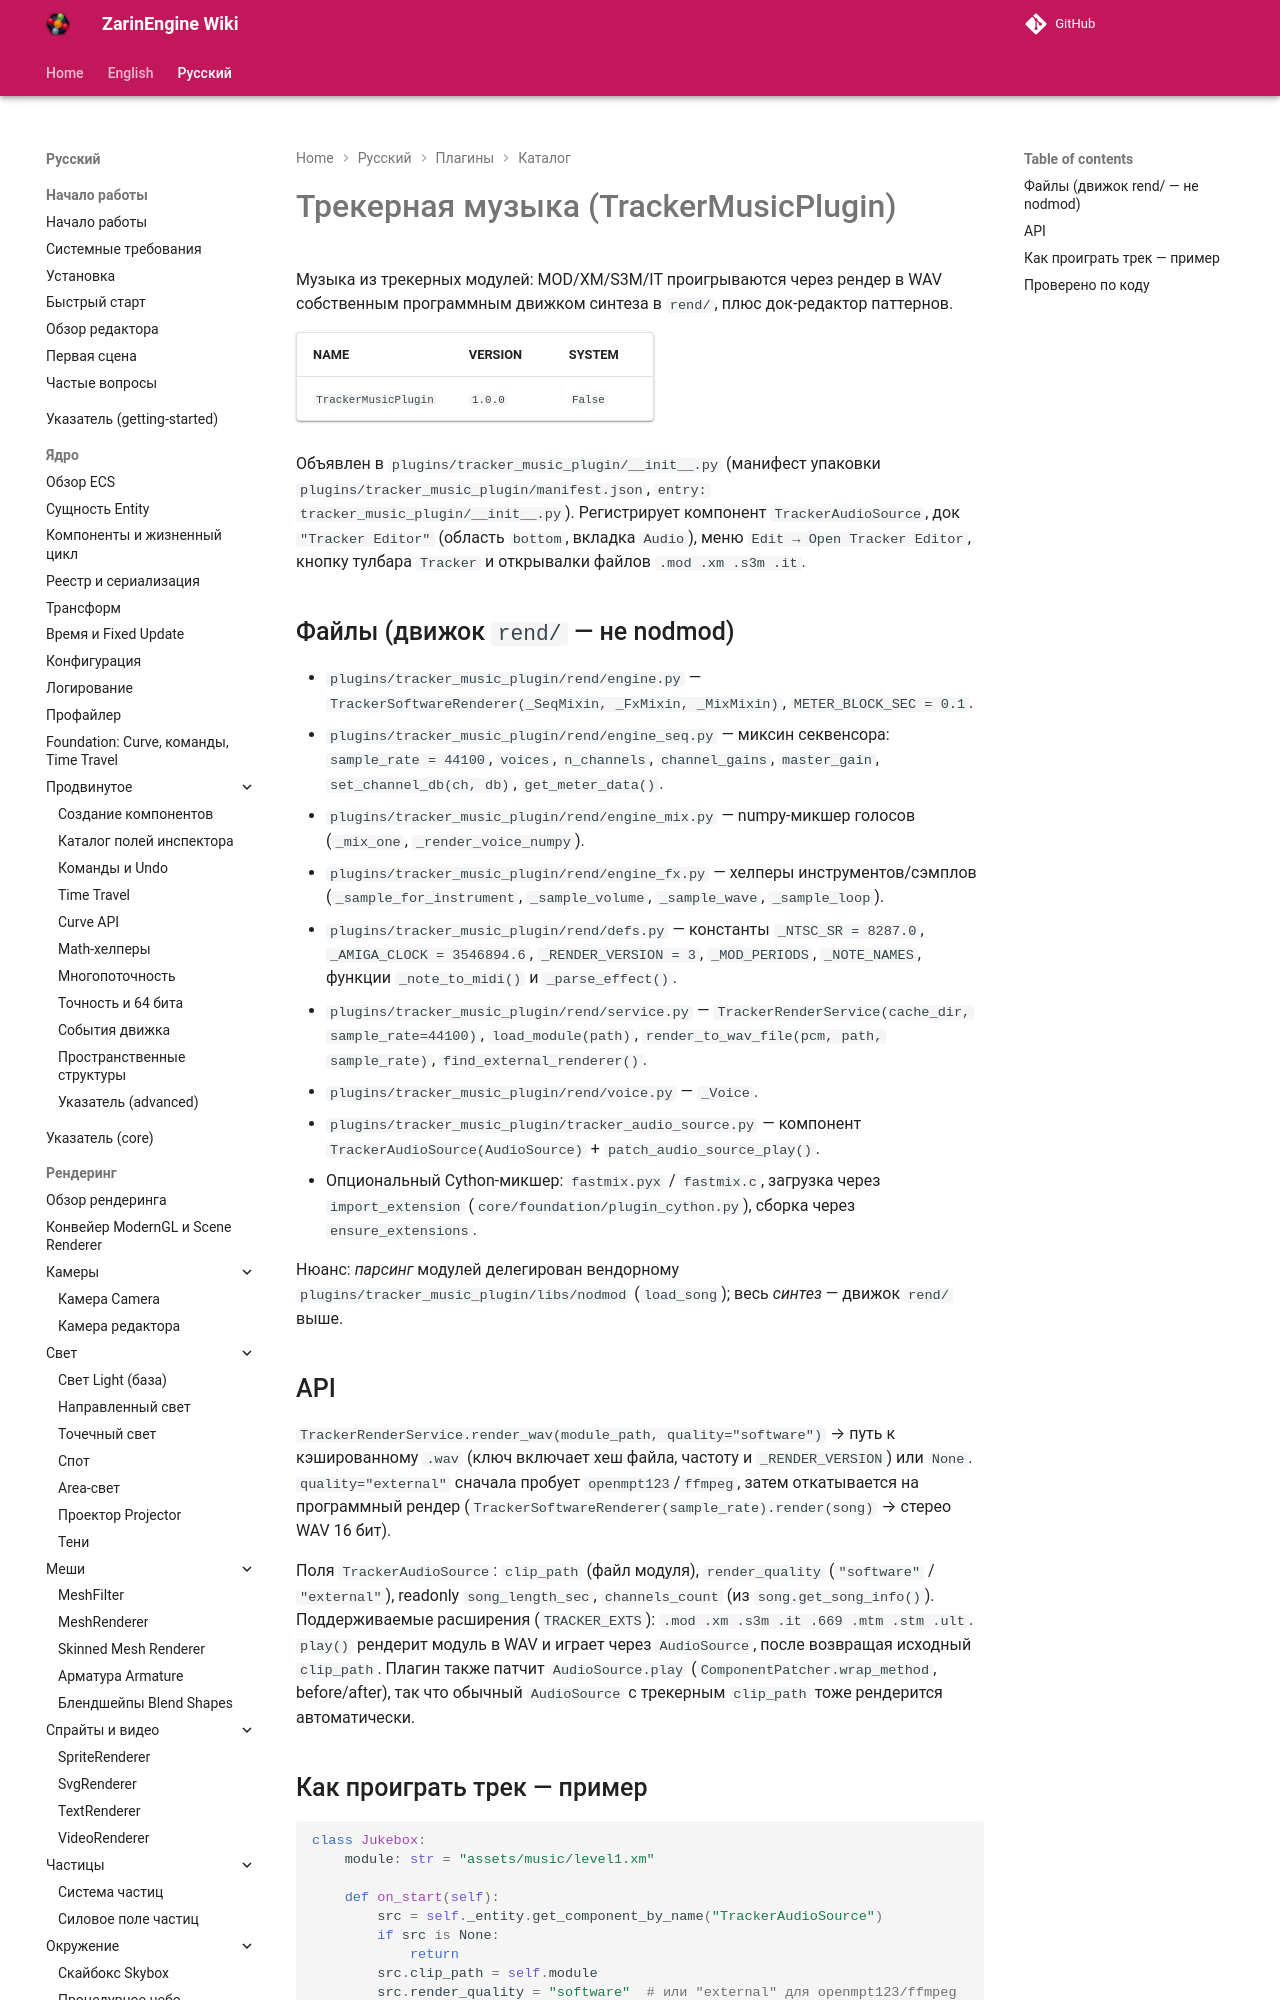

repository: EgorKonstrukt/ZarinEngineWiki · page: ru/plugins/catalog/music-tracker/index.html · generator: mkdocs

# Трекерная музыка (TrackerMusicPlugin)

Музыка из трекерных модулей: MOD/XM/S3M/IT проигрываются через рендер в WAV собственным программным движком синтеза в `rend/`, плюс док-редактор паттернов.

| NAME | VERSION | SYSTEM |
|---|---|---|
| `TrackerMusicPlugin` | `1.0.0` | `False` |

Объявлен в `plugins/tracker_music_plugin/__init__.py` (манифест упаковки `plugins/tracker_music_plugin/manifest.json`, `entry: tracker_music_plugin/__init__.py`). Регистрирует компонент `TrackerAudioSource`, док `"Tracker Editor"` (область `bottom`, вкладка `Audio`), меню `Edit → Open Tracker Editor`, кнопку тулбара `Tracker` и открывалки файлов `.mod .xm .s3m .it`.
